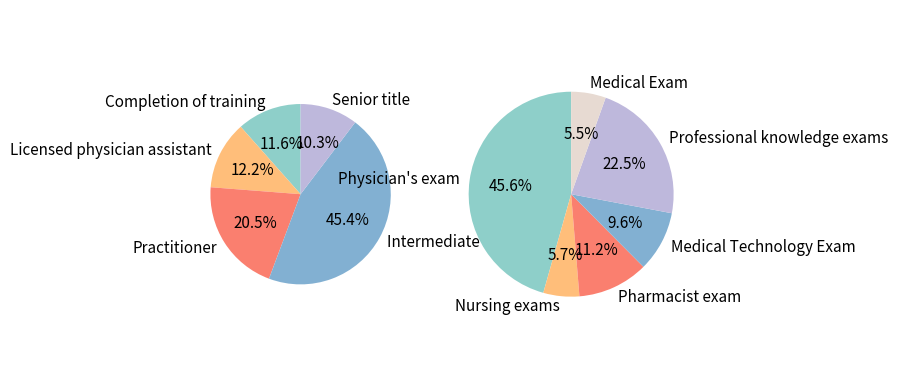

The matplotlib source for this figure:
import seaborn as sns
import matplotlib.pyplot as plt

# 设置全局字体大小
plt.rcParams['font.size'] = 11  # 设置全局字体大小为14

# 示例数据：各类别的数量
x_out = ['Completion of training','Licensed physician assistant','Practitioner','Intermediate title','Senior title']
y_out = [14201,15006,25231,55729, 12709]
color_series_out = ["#8ECFC9","#FFBE7A","#FA7F6F","#82B0D2","#BEB8DC"]




x_in = ['Physician\'s exam','Nursing exams','Pharmacist exam','Medical Technology Exam','Professional knowledge exams','Medical Exam']
y_in = [122876,15279,30074,25774, 60631,14725]
color_series_in = ["#8ECFC9","#FFBE7A","#FA7F6F","#82B0D2","#BEB8DC","#E7DAD2"]


# 绘制饼图
plt.subplot(121)
#plt.figure(figsize=(6, 6))
plt.pie(y_out, labels=x_out, colors=color_series_out, autopct='%1.1f%%', startangle=90)


plt.subplot(122)
#plt.figure(figsize=(6, 6))
plt.pie(y_in, labels=x_in, colors=color_series_in, autopct='%1.1f%%', startangle=90)

# 添加标题
#plt.title('Distribution of Categories')

# 显示饼图
plt.axis('equal')  # 保证饼图是圆形
#plt.tight_layout()
plt.show()
